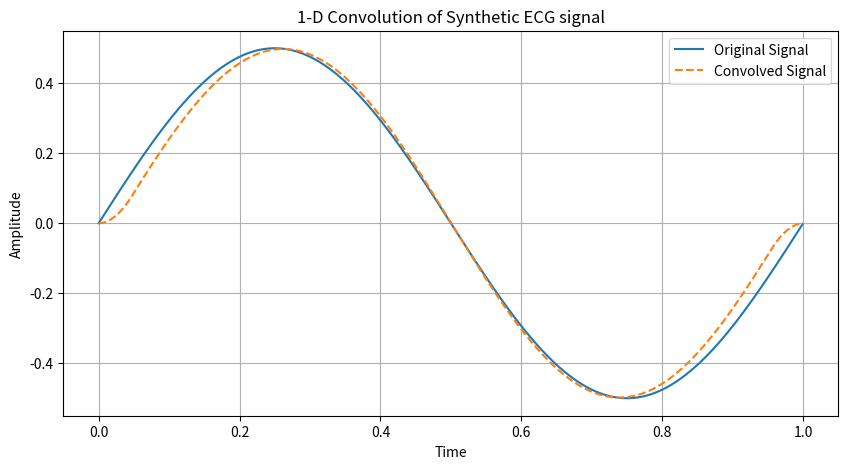

Recreate this plot in Python.
import numpy as np
import matplotlib.pyplot as plt

# Function for 1D convolution
def convolution_1d(signal, kernel):
    signal_length = len(signal)
    kernel_length = len(kernel)
    output_length = signal_length + kernel_length - 1
    output = np.zeros(output_length)

    for i in range(output_length):
      for j in range(kernel_length):
        if(i>=j and i-j>=0 and i-j<signal_length):
          output[i] += signal[i-j] * kernel[j]

    return output

# In a real scenario, ECG signal data is used in place of synthetic ECG signal
fs = 1000  
t = np.arange(0, 1, 1/fs) 
f_ecg = 1
ecg_signal = 0.5 * np.sin(2 * np.pi * f_ecg * t)  # Synthetic ECG signal

# A smoothing kernel
kernel = np.ones(50) / 50  

# Perform convolution
convolved_signal = convolution_1d(ecg_signal, kernel)

t_out=np.linspace(0, 1, len(convolved_signal))
# Plot the original and convolved signals
plt.figure(figsize=(10, 5))
plt.plot(t, ecg_signal, label='Original Signal')
plt.plot(t_out, convolved_signal, label='Convolved Signal', linestyle='--')
plt.title('1-D Convolution of Synthetic ECG signal')
plt.xlabel('Time')
plt.ylabel('Amplitude')
plt.legend()
plt.grid(True)
plt.show()
